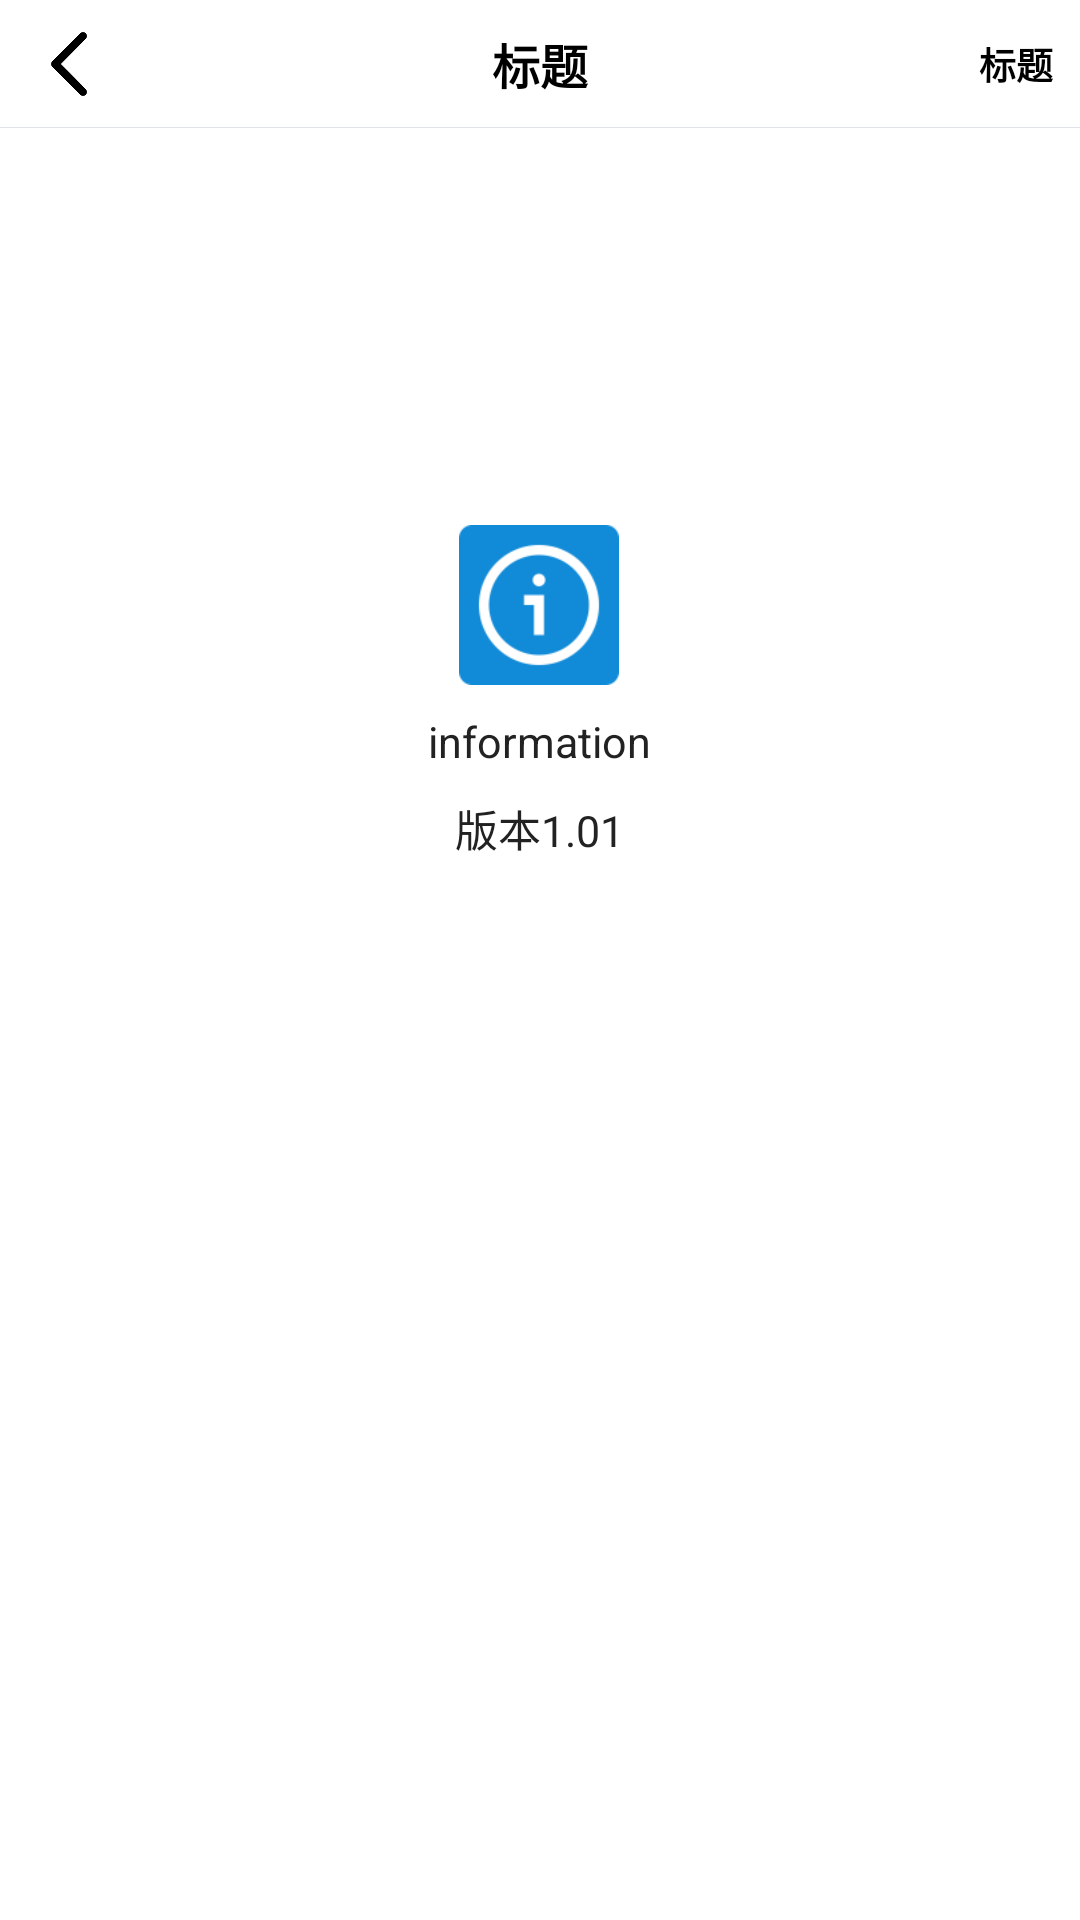

This screen was rendered from an Android layout file. Write that file and the resources it references.
<!-- AndroidManifest.xml: application theme Theme.Information -->
<!-- res/layout/fragment_about.xml -->
<?xml version="1.0" encoding="utf-8"?>
<FrameLayout xmlns:android="http://schemas.android.com/apk/res/android"
    android:layout_width="match_parent"
    android:layout_height="match_parent"
    android:background="@color/white">

    <include
            android:id="@+id/topBar"
            layout="@layout/layout_top_bar"/>

    <LinearLayout
        android:layout_width="wrap_content"
        android:layout_height="wrap_content"
        android:gravity="center"
        android:layout_gravity="center"
        android:orientation="vertical"
        android:layout_marginBottom="@dimen/dp_100">

        <ImageView
            android:layout_width="@dimen/dp_60"
            android:layout_height="@dimen/dp_60"
            android:src="@drawable/ic_login_bg"
            android:scaleType="fitXY"
            android:layout_gravity="center"/>

        <TextView
            android:layout_width="wrap_content"
            android:layout_height="wrap_content"
            android:text="information"
            android:textColor="@color/colorText2"
            android:textSize="@dimen/sp_16"
            android:layout_marginTop="@dimen/dp_10"/>

        <TextView
            android:layout_width="wrap_content"
            android:layout_height="wrap_content"
            android:text="版本1.01"
            android:textColor="@color/colorText2"
            android:textSize="@dimen/sp_16"
            android:layout_marginTop="@dimen/dp_10"/>

    </LinearLayout>

</FrameLayout>
<!-- res/layout/layout_top_bar.xml (included above) -->
<?xml version="1.0" encoding="utf-8"?>
<FrameLayout xmlns:android="http://schemas.android.com/apk/res/android"
    android:layout_width="match_parent"
    android:layout_height="@dimen/dp_48"
    xmlns:tools="http://schemas.android.com/tools"
    android:background="@color/white">

    <ImageView
            android:id="@+id/iv_back"
            android:layout_width="wrap_content"
            android:layout_height="match_parent"
            android:src="@drawable/ic_black_back"
            android:paddingEnd="@dimen/dp_10"
            android:paddingStart="@dimen/dp_14"
            android:background="?android:attr/selectableItemBackground"
            android:layout_gravity="center_vertical"/>

    <TextView
            android:id="@+id/tv_main_title"
            android:layout_width="wrap_content"
            android:layout_height="wrap_content"
            tools:text="标题"
            android:textColor="@color/black"
            android:textSize="@dimen/sp_18"
            android:textStyle="bold"
            android:layout_gravity="center"/>

    <TextView
            android:id="@+id/tv_sub_title"
            android:layout_width="wrap_content"
            android:layout_height="match_parent"
            tools:text="标题"
            android:textColor="@color/black"
            android:textSize="@dimen/sp_14"
            android:textStyle="bold"
            android:layout_gravity="end|center_vertical"
            android:paddingEnd="@dimen/dp_10"
            android:gravity="center_vertical"/>

    <View
            android:layout_width="match_parent"
            android:layout_height="1px"
            android:background="@color/color_split_line"
            android:layout_gravity="bottom"/>

</FrameLayout>
<!-- resources referenced by this layout -->
<resources>
  <color name="black">#FF000000</color>
  <color name="colorText2">#222222</color>
  <color name="color_split_line">#e0e3e9</color>
  <color name="white">#FFFFFFFF</color>
  <dimen name="dp_10">10dp</dimen>
  <dimen name="dp_100">100dp</dimen>
  <dimen name="dp_14">14dp</dimen>
  <dimen name="dp_48">48dp</dimen>
  <dimen name="dp_60">60dp</dimen>
  <dimen name="sp_14">14sp</dimen>
  <dimen name="sp_16">16sp</dimen>
  <dimen name="sp_18">18sp</dimen>
  <!-- drawable ic_black_back: png bitmap (drawable-xxhdpi, 744 bytes) -->
  <!-- drawable ic_login_bg: png bitmap (drawable-xxhdpi, 4079 bytes) -->
  <style name="Theme.Information" parent="Theme.MaterialComponents.DayNight.NoActionBar">
          
          <item name="colorPrimary">@color/purple_500</item>
          <item name="colorPrimaryVariant">@color/purple_700</item>
          <item name="colorOnPrimary">@color/white</item>
          
          <item name="colorSecondary">@color/teal_200</item>
          <item name="colorSecondaryVariant">@color/teal_700</item>
          <item name="colorOnSecondary">@color/black</item>
          
          <item name="android:statusBarColor">@color/white</item>
          
          <item name="android:windowLightStatusBar">true</item>
      </style>
  <color name="purple_500">#118BD8</color>
  <color name="purple_700">#FF3700B3</color>
  <color name="teal_200">#FF03DAC5</color>
  <color name="teal_700">#FF018786</color>
</resources>
